Run: headless pygame with SDL's dummy video driver; simulated clock (each Clock.tick advances the game by its frame time, no real sleeping); random seed 0; keys injected as events and as key.get_pressed() state; no mouse input.
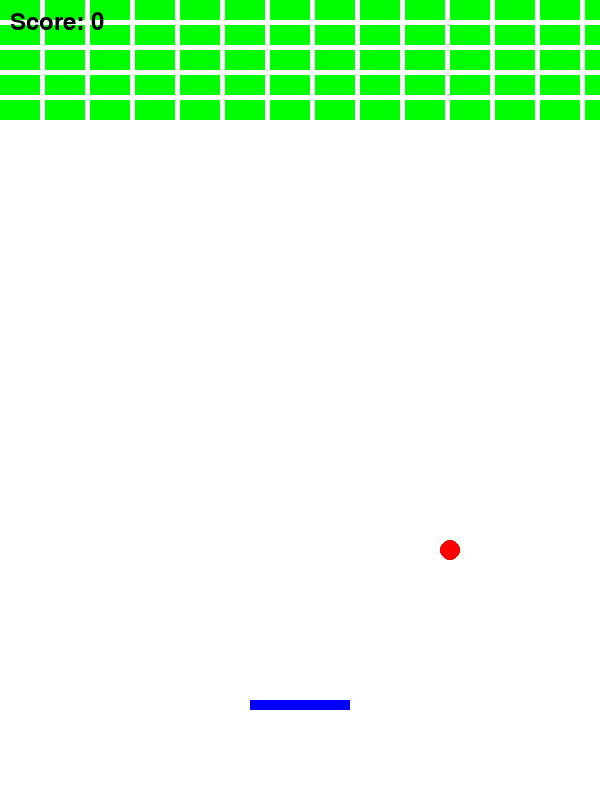
Frame 1 of 2 · flips 1–60 · no input
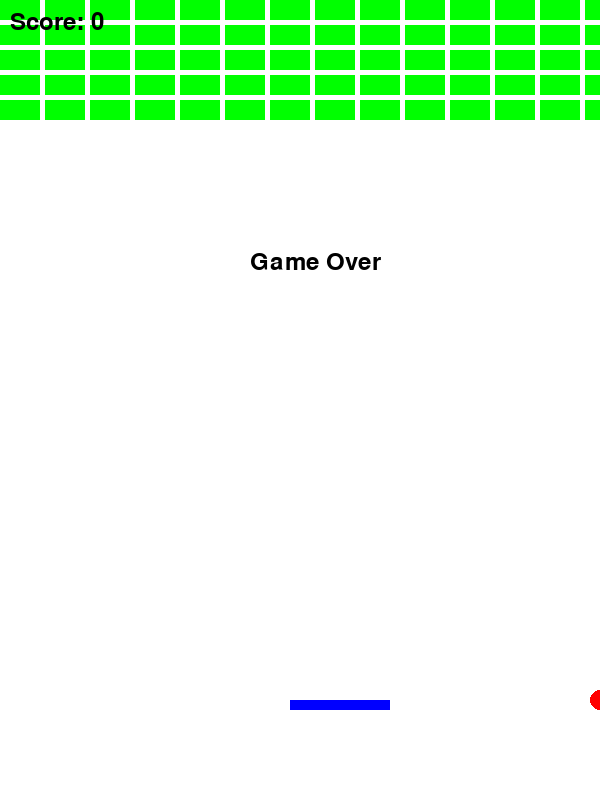
Frame 2 of 2 · flips 61–180 · tapped SPACE, RETURN · held RIGHT (→), D (game ended)

The pygame program that drew these frames:

import pygame
import sys
import random


class StateManager:
    def __init__(self):
        # Initialize state variables directly
        self.screen_width = 600
        self.screen_height = 800
        self.paddle = {"x": 250, "y": 700, "width": 100, "height": 10}
        self.grid_size = 20
        self.ball = {"x": 300, "y": 400, "radius": 10, "velocity": {"x": 5, "y": 5}}
        self.bricks = []
        self.score = 0
        self.game_over = False

        self.screen = pygame.display.set_mode((self.screen_width, self.screen_height))
        self.clock = pygame.time.Clock()

        # Initialize bricks after all states have been set
        self.bricks = [
            {
                "x": col * (self.grid_size * 2 + 5),  # Adjusted for spacing
                "y": row * (self.grid_size + 5),
                "width": self.grid_size * 2,
                "height": self.grid_size,
            }
            for row in range(5)
            for col in range(self.screen_width // (self.grid_size * 2))
        ]


def render(state_manager):
    state_manager.screen.fill((255, 255, 255))  # Fill the screen with white

    pygame.draw.rect(
        state_manager.screen,
        (0, 0, 255),
        (
            state_manager.paddle["x"],
            state_manager.paddle["y"],
            state_manager.paddle["width"],
            state_manager.paddle["height"],
        ),
    )

    pygame.draw.circle(
        state_manager.screen,
        (255, 0, 0),
        (
            state_manager.ball["x"],
            state_manager.ball["y"],
        ),
        state_manager.ball["radius"],
    )

    # Render bricks
    for brick in state_manager.bricks:
        pygame.draw.rect(
            state_manager.screen,
            (0, 255, 0),
            (
                brick["x"],
                brick["y"],
                brick["width"],
                brick["height"],
            ),
        )

    font = pygame.font.Font(None, 36)
    score_text = font.render(f"Score: {state_manager.score}", True, (0, 0, 0))
    state_manager.screen.blit(score_text, (10, 10))

    pygame.display.flip()
    state_manager.clock.tick(60)


def move_paddle_logic(state_manager, event):
    """Move the paddle based on the event (left or right key press)"""
    if event.type == pygame.KEYDOWN:
        if event.key == pygame.K_LEFT and state_manager.paddle["x"] > 0:
            state_manager.paddle["x"] -= 40
        elif (
            event.key == pygame.K_RIGHT
            and state_manager.paddle["x"]
            < state_manager.screen_width - state_manager.paddle["width"]
        ):
            state_manager.paddle["x"] += 40


def ball_logic(state_manager):
    """Move the ball and handle collisions"""
    state_manager.ball["x"] += state_manager.ball["velocity"]["x"]
    state_manager.ball["y"] += state_manager.ball["velocity"]["y"]

    # Check for collisions with walls
    if (
        state_manager.ball["x"] <= 0
        or state_manager.ball["x"] >= state_manager.screen_width
    ):
        state_manager.ball["velocity"]["x"] *= -1

    if state_manager.ball["y"] <= 0:
        state_manager.ball["velocity"]["y"] *= -1

    # Check for collision with paddle
    paddle_rect = pygame.Rect(
        state_manager.paddle["x"],
        state_manager.paddle["y"],
        state_manager.paddle["width"],
        state_manager.paddle["height"],
    )
    ball_rect = pygame.Rect(
        state_manager.ball["x"] - state_manager.ball["radius"],
        state_manager.ball["y"] - state_manager.ball["radius"],
        2 * state_manager.ball["radius"],
        2 * state_manager.ball["radius"],
    )

    if ball_rect.colliderect(paddle_rect):
        state_manager.ball["velocity"]["y"] *= -1

    # Check for collision with bricks
    for brick in state_manager.bricks:
        brick_rect = pygame.Rect(
            brick["x"],
            brick["y"],
            brick["width"],
            brick["height"],
        )

        if ball_rect.colliderect(brick_rect):
            state_manager.bricks.remove(brick)
            state_manager.ball["velocity"]["y"] *= -1
            state_manager.score += 10

    # Check if the ball goes below the paddle


def game_over_logic(state_manager):
    """Handle game over logic"""
    if state_manager.ball["y"] >= state_manager.paddle["y"]:
        state_manager.game_over = True
    if state_manager.game_over:

        font = pygame.font.Font(None, 36)
        game_over_text = font.render("Game Over", True, (0, 0, 0))
        state_manager.screen.blit(game_over_text, (250, 250))
        pygame.display.flip()
        pygame.time.wait(2000)
        return False
    return True


class Game:
    def __init__(self):
        self.state_manager = StateManager()
        self.state_manager.screen = pygame.display.set_mode(
            (self.state_manager.screen_width, self.state_manager.screen_height)
        )

    def run(self, event):
        state_manager = self.state_manager
        move_paddle_logic(self.state_manager, event)
        ball_logic(self.state_manager)
        render(self.state_manager)
        render(state_manager)
        return game_over_logic(state_manager)


if __name__ == "__main__":
    game = Game()
    pygame.init()
    global event
    running = True
    while running:
        event = pygame.event.poll()
        running = game.run(event)
    pygame.quit()
